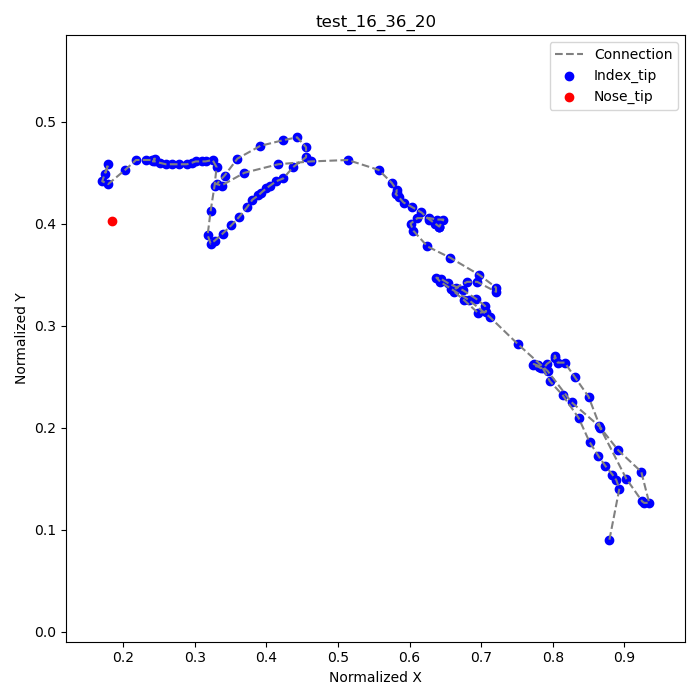

The table this chart was drawn from, first rows:
frame, index_tip_x, index_tip_y, nose_tip_x, nose_tip_y
1, 0.8792, 0.09028, 0.1847, 0.4028
2, 0.8931, 0.1403, , 
3, 0.8889, 0.1486, , 
4, 0.8833, 0.1542, , 
5, 0.8736, 0.1625, , 
6, 0.8639, 0.1722, , 
7, 0.8514, 0.1861, , 
8, 0.8361, 0.2097, , 
9, 0.8139, 0.2319, , 
10, 0.7958, 0.2458, , 
11, 0.7861, 0.2583, , 
12, 0.7792, 0.2611, , 
13, 0.7736, 0.2625, , 
14, 0.7722, 0.2611, , 
15, 0.7806, 0.2597, , 
16, 0.7833, 0.2583, , 
17, 0.7889, 0.2597, , 
18, 0.7917, 0.2625, , 
19, 0.8028, 0.2681, , 
20, 0.8028, 0.2708, , 
21, 0.8069, 0.2639, , 
22, 0.8167, 0.2639, , 
23, 0.8306, 0.25, , 
24, 0.85, 0.2306, , 
25, 0.8667, 0.2, , 
26, 0.8917, 0.1778, , 
27, 0.9236, 0.1569, , 
28, 0.9347, 0.1264, , 
29, 0.9278, 0.1264, , 
30, 0.925, 0.1278, , 
31, 0.9028, 0.15, , 
32, 0.8653, 0.2014, , 
33, 0.8264, 0.225, , 
34, 0.7931, 0.2556, , 
35, 0.7514, 0.2819, , 
36, 0.7125, 0.3083, , 
37, 0.6833, 0.325, , 
38, 0.6583, 0.3361, , 
39, 0.6431, 0.3431, , 
40, 0.6375, 0.3472, , 
41, 0.6444, 0.3458, , 
42, 0.6542, 0.3417, , 
43, 0.675, 0.3347, , 
44, 0.6931, 0.3264, , 
45, 0.7056, 0.3194, , 
46, 0.7069, 0.3139, , 
47, 0.6958, 0.3125, , 
48, 0.6764, 0.325, , 
49, 0.6625, 0.3333, , 
50, 0.6653, 0.3375, , 
51, 0.6806, 0.3431, , 
52, 0.6944, 0.3431, , 
53, 0.7208, 0.3333, , 
54, 0.7208, 0.3375, , 
55, 0.6972, 0.35, , 
56, 0.6569, 0.3667, , 
57, 0.625, 0.3778, , 
58, 0.6056, 0.3931, , 
59, 0.6014, 0.4, , 
60, 0.6111, 0.4056, , 
... 69 more rows
